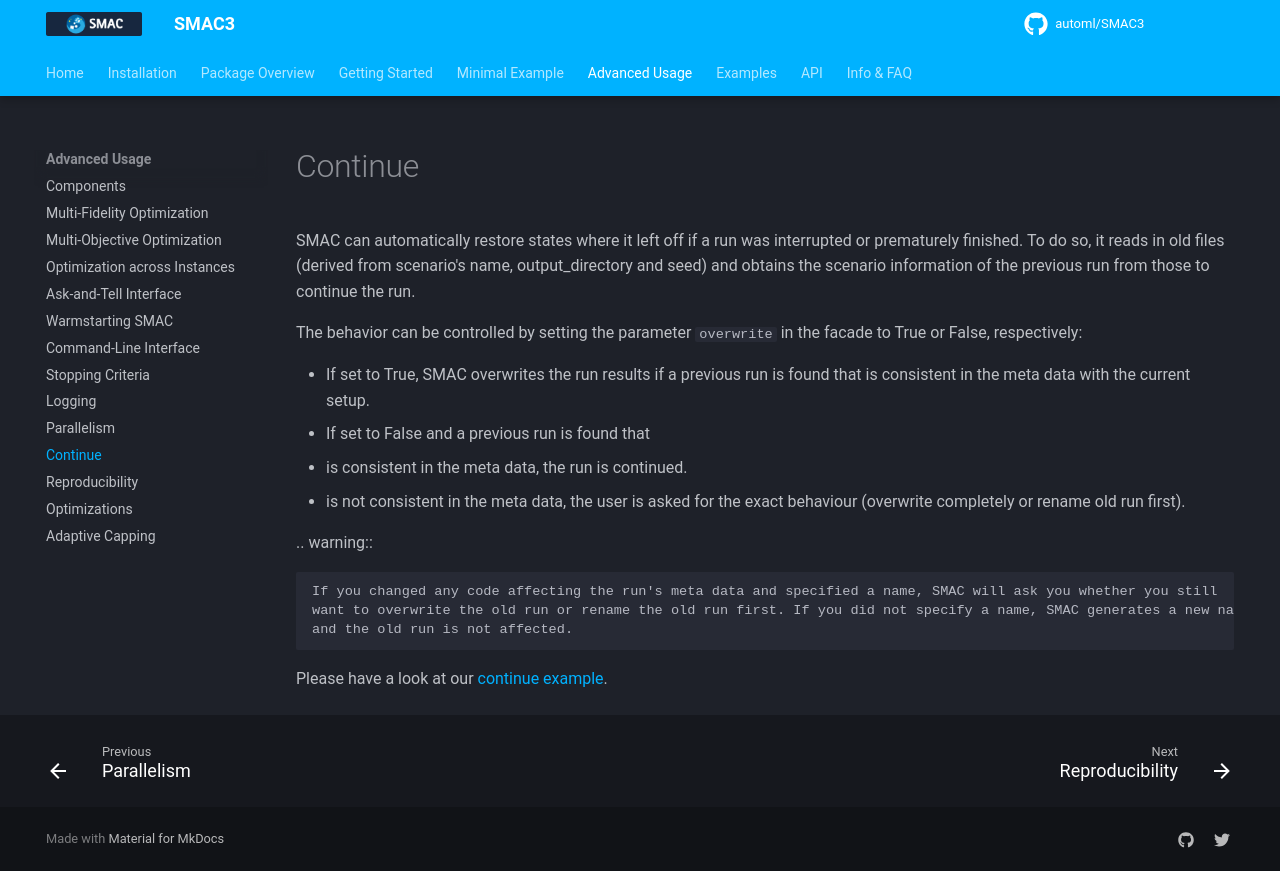

repository: automl/SMAC3 · page: v2.4.0/advanced_usage/10_continue/index.html · generator: mkdocs

# Continue

SMAC can automatically restore states where it left off if a run was interrupted or prematurely finished. To do so, 
it reads in old files (derived from scenario's name, output_directory and seed) and obtains the scenario information
of the previous run from those to continue the run.

The behavior can be controlled by setting the parameter ``overwrite`` in the facade to True or False, respectively:

* If set to True, SMAC overwrites the run results if a previous run is found that is consistent in the meta data with the current setup.
* If set to False and a previous run is found that

  * is consistent in the meta data, the run is continued. 
  * is not consistent in the meta data, the user is asked for the exact behaviour (overwrite completely or rename old run first).

.. warning::

    If you changed any code affecting the run's meta data and specified a name, SMAC will ask you whether you still 
    want to overwrite the old run or rename the old run first. If you did not specify a name, SMAC generates a new name 
    and the old run is not affected.


Please have a look at our [continue example](../examples/1%20Basics/5_continue.md).
